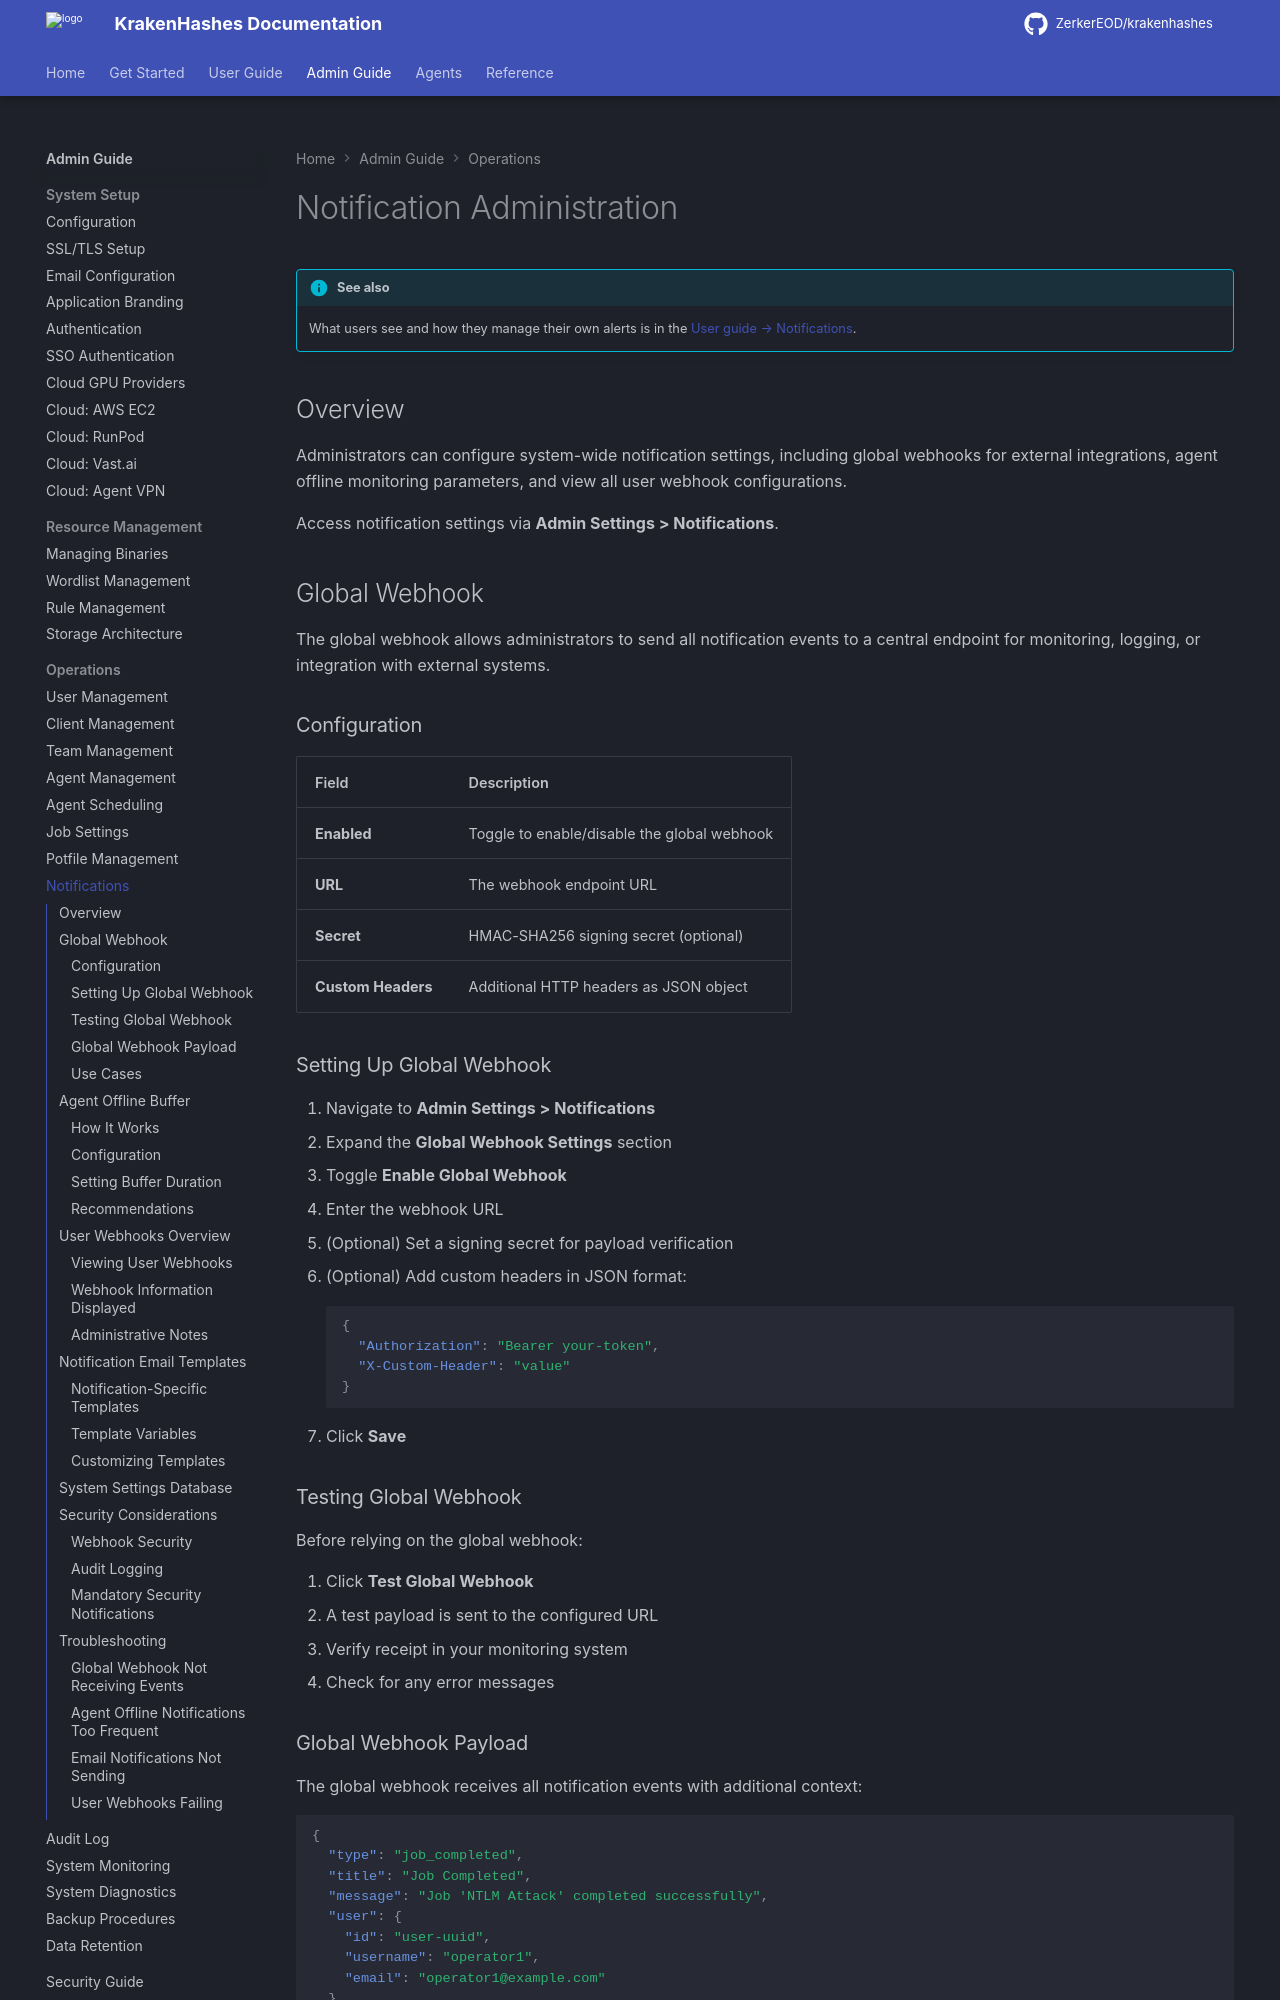

repository: ZerkerEOD/krakenhashes · page: 3.2.0/admin-guide/operations/notifications/index.html · generator: mkdocs

# Notification Administration

!!! info "See also"
    What users see and how they manage their own alerts is in the [User guide → Notifications](../../user-guide/notifications.md).

## Overview

Administrators can configure system-wide notification settings, including global webhooks for external integrations, agent offline monitoring parameters, and view all user webhook configurations.

Access notification settings via **Admin Settings > Notifications**.

## Global Webhook

The global webhook allows administrators to send all notification events to a central endpoint for monitoring, logging, or integration with external systems.

### Configuration

| Field | Description |
|-------|-------------|
| **Enabled** | Toggle to enable/disable the global webhook |
| **URL** | The webhook endpoint URL |
| **Secret** | HMAC-SHA256 signing secret (optional) |
| **Custom Headers** | Additional HTTP headers as JSON object |

### Setting Up Global Webhook

1. Navigate to **Admin Settings > Notifications**
2. Expand the **Global Webhook Settings** section
3. Toggle **Enable Global Webhook**
4. Enter the webhook URL
5. (Optional) Set a signing secret for payload verification
6. (Optional) Add custom headers in JSON format:
   ```json
   {
     "Authorization": "Bearer your-token",
     "X-Custom-Header": "value"
   }
   ```
7. Click **Save**

### Testing Global Webhook

Before relying on the global webhook:

1. Click **Test Global Webhook**
2. A test payload is sent to the configured URL
3. Verify receipt in your monitoring system
4. Check for any error messages
